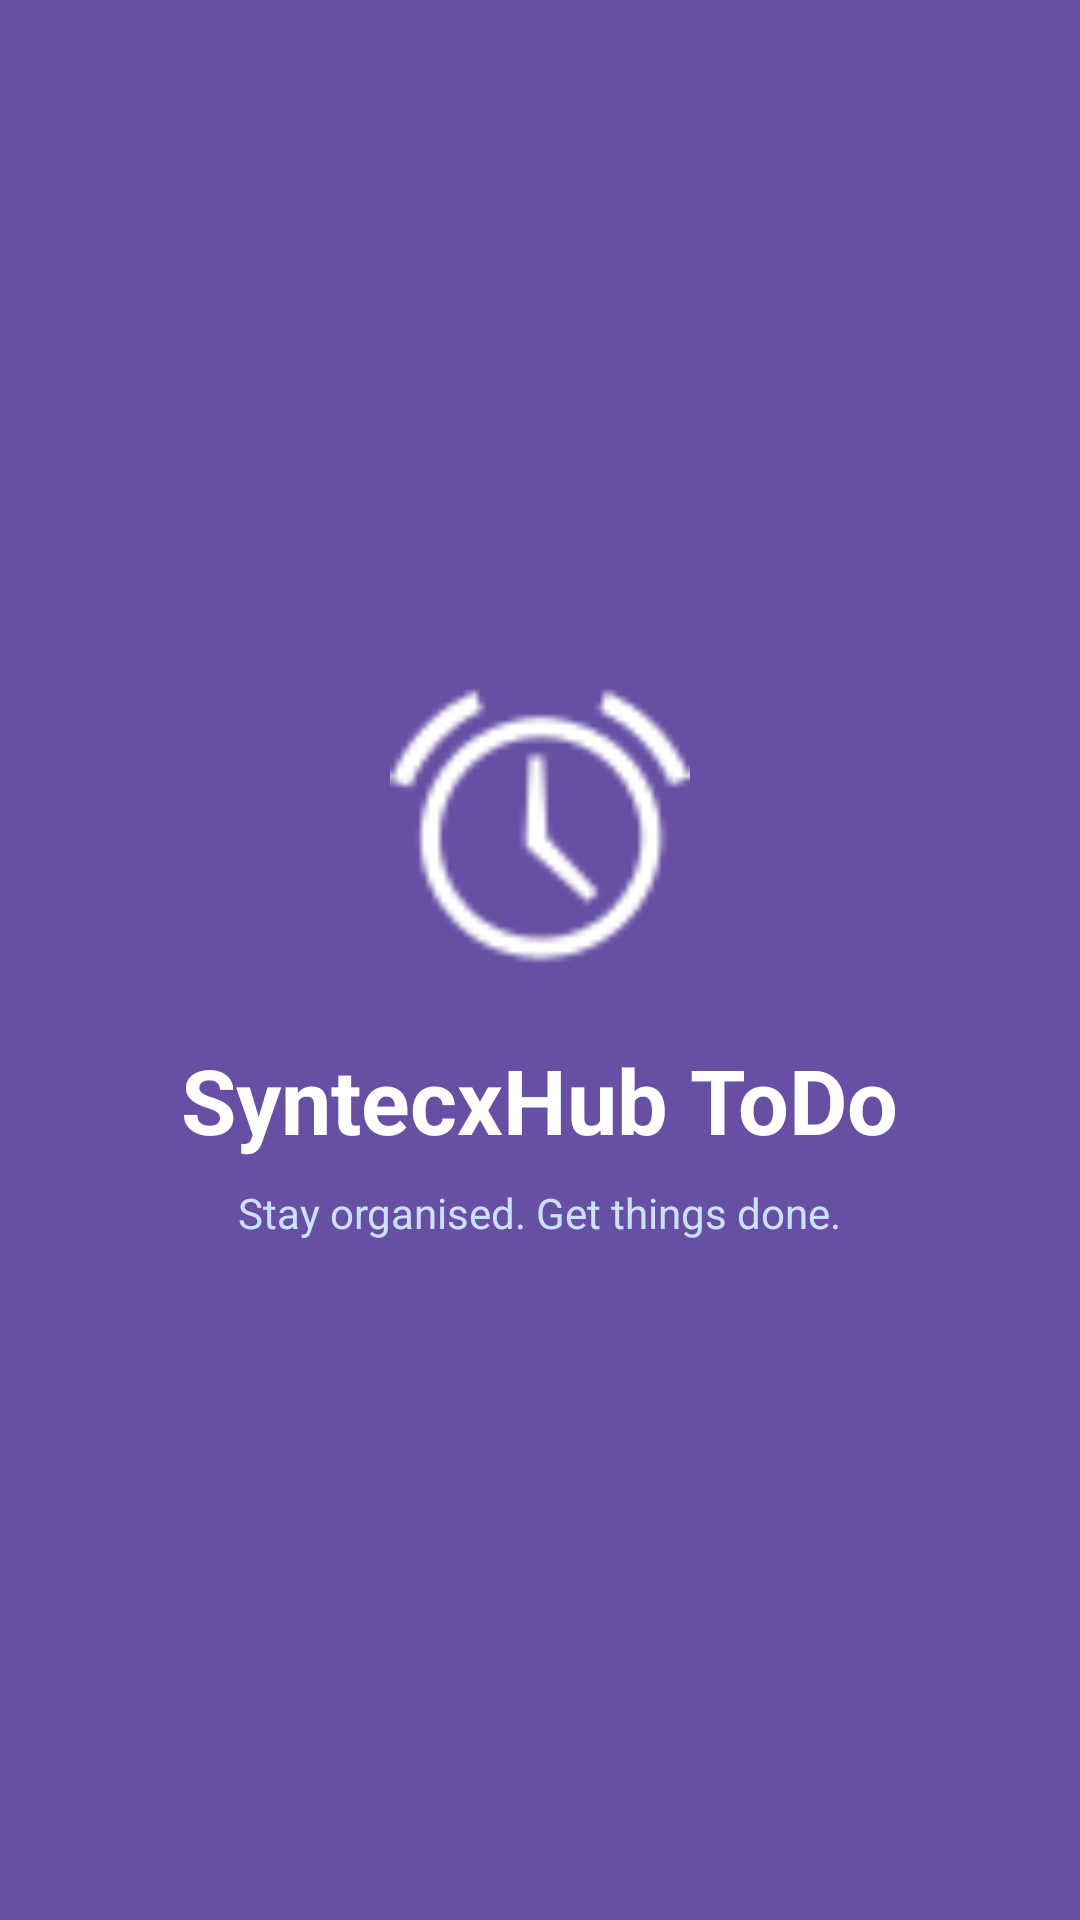

Write the Android layout XML for this screen, with the resource values it uses.
<!-- AndroidManifest.xml: activity theme Theme.ToDoListApp -->
<!-- res/layout/activity_splash.xml -->
<?xml version="1.0" encoding="utf-8"?>
<LinearLayout xmlns:android="http://schemas.android.com/apk/res/android"
    android:layout_width="match_parent"
    android:layout_height="match_parent"
    android:orientation="vertical"
    android:gravity="center"
    android:background="@color/purple_primary"
    android:padding="40dp">

    <ImageView
        android:id="@+id/ivLogo"
        android:layout_width="100dp"
        android:layout_height="100dp"
        android:src="@android:drawable/ic_lock_idle_alarm"
        android:tint="#FFFFFF" />

    <TextView
        android:id="@+id/tvAppName"
        android:layout_width="wrap_content"
        android:layout_height="wrap_content"
        android:layout_marginTop="20dp"
        android:text="SyntecxHub ToDo"
        android:textSize="30sp"
        android:textStyle="bold"
        android:textColor="#FFFFFF" />

    <TextView
        android:id="@+id/tvTagline"
        android:layout_width="wrap_content"
        android:layout_height="wrap_content"
        android:layout_marginTop="8dp"
        android:text="Stay organised. Get things done."
        android:textSize="14sp"
        android:textColor="#CCE0FF" />

</LinearLayout>
<!-- resources referenced by this layout -->
<resources>
  <color name="purple_primary">#6750A4</color>
  <style name="Theme.ToDoListApp" parent="Theme.Material3.DayNight.NoActionBar">
          <item name="colorPrimary">@color/purple_primary</item>
          <item name="colorOnPrimary">@color/white</item>
          <item name="colorPrimaryContainer">@color/purple_light</item>
          <item name="android:statusBarColor">@color/purple_primary</item>
          <item name="android:windowBackground">@color/bg_screen</item>
          <item name="colorSurface">@color/bg_card</item>
          <item name="colorOnSurface">@color/text_primary</item>
          <item name="colorOnSurfaceVariant">@color/text_secondary</item>
      </style>
  <color name="white">#FFFFFF</color>
  <color name="purple_light">#EAE0F8</color>
  <color name="bg_screen">#F4F1FA</color>
  <color name="bg_card">#FFFFFF</color>
  <color name="text_primary">#1C1B1F</color>
  <color name="text_secondary">#757575</color>
</resources>
